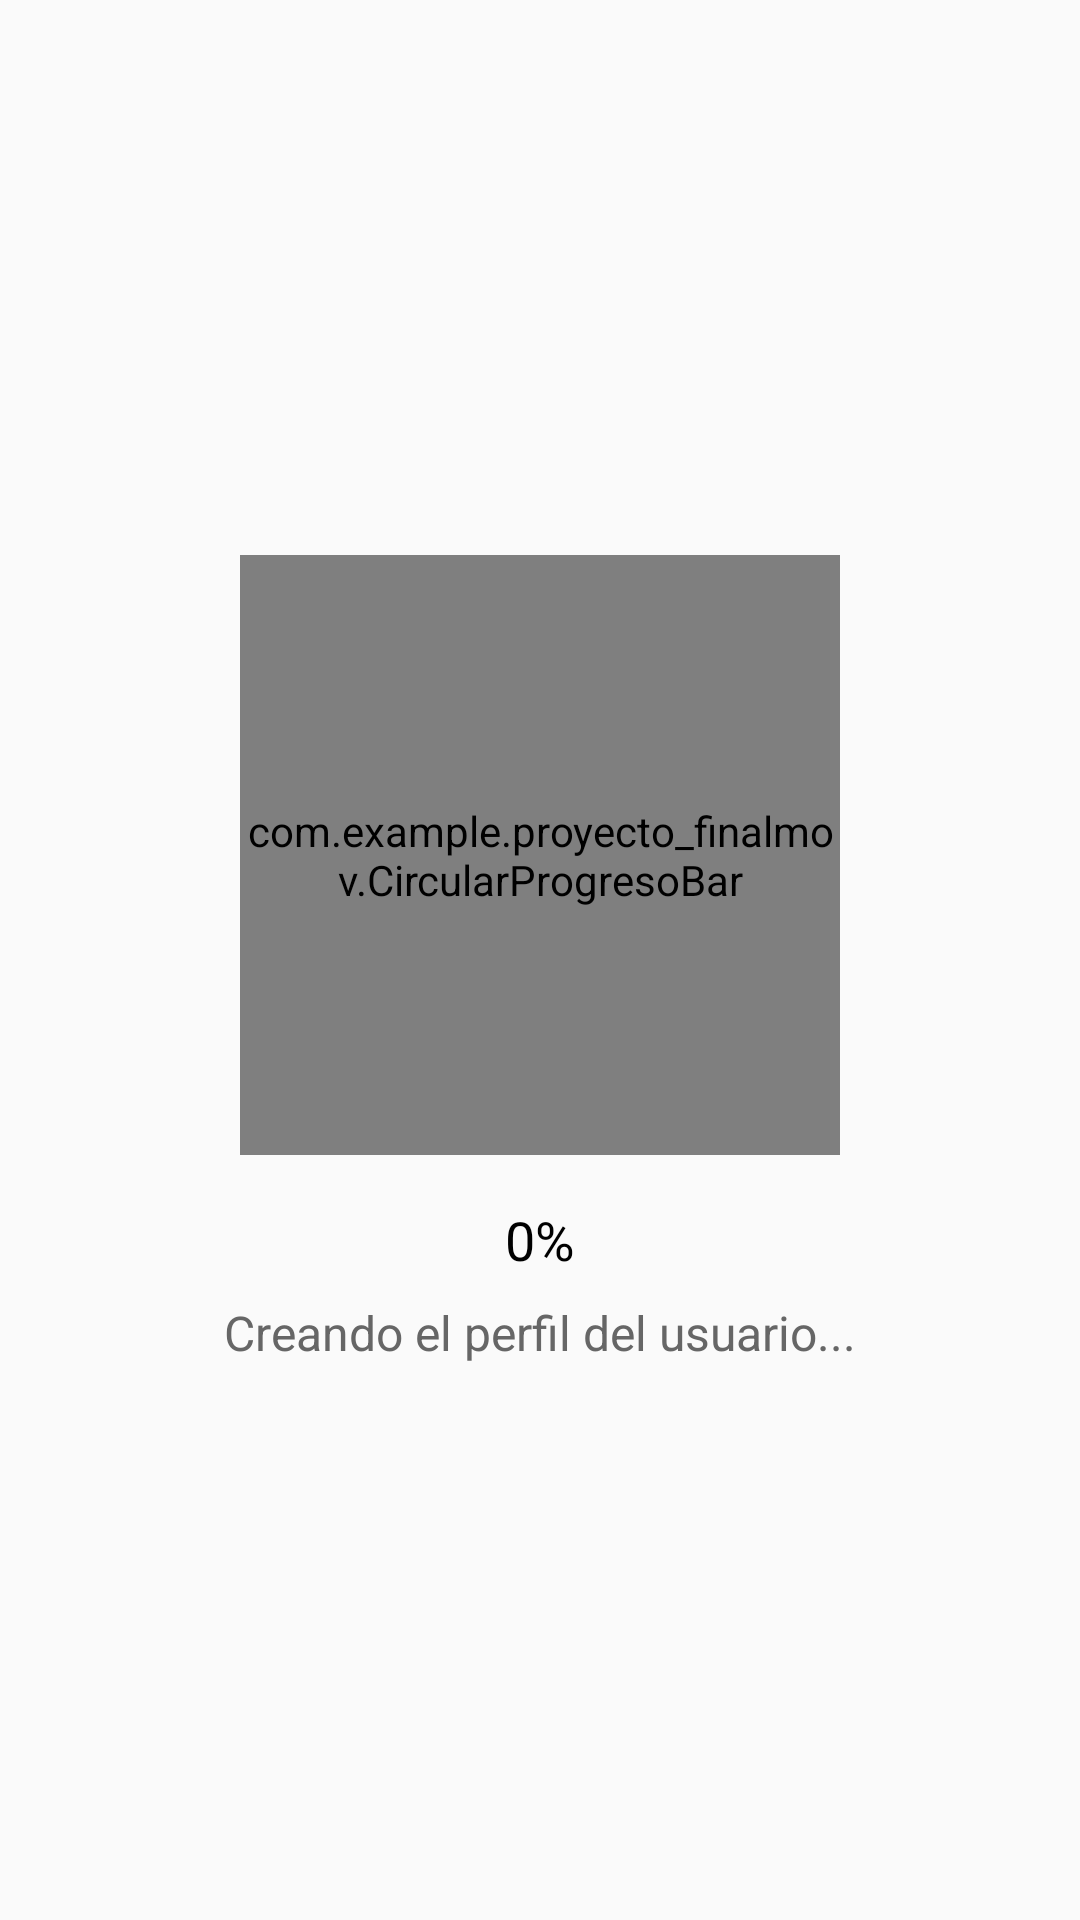

Layout XML and referenced resources for this Android screen:
<!-- AndroidManifest.xml: application theme Theme.Proyecto_FinalMov -->
<!-- res/layout/activity_progress.xml -->
<?xml version="1.0" encoding="utf-8"?>
<RelativeLayout
    xmlns:android="http://schemas.android.com/apk/res/android"
    android:id="@+id/main"
    android:layout_width="match_parent"
    android:layout_height="match_parent"
    android:padding="16dp"
    android:gravity="center"
    android:background="#FAFAFA">

    <com.example.proyecto_finalmov.CircularProgresoBar
        android:id="@+id/CircularProgresoBar"
        android:layout_width="200dp"
        android:layout_height="200dp"
        android:layout_centerInParent="true" />

    <TextView
        android:id="@+id/progressPercentage"
        android:layout_width="wrap_content"
        android:layout_height="wrap_content"
        android:layout_centerHorizontal="true"
        android:layout_below="@id/CircularProgresoBar"
        android:layout_marginTop="16dp"
        android:text="0%"
        android:textSize="18sp"
        android:textColor="#000" />

    <TextView
        android:id="@+id/progressMessage"
        android:layout_width="wrap_content"
        android:layout_height="wrap_content"
        android:layout_centerHorizontal="true"
        android:layout_below="@id/progressPercentage"
        android:layout_marginTop="8dp"
        android:text="Creando el perfil del usuario..."
        android:textSize="16sp"
        android:textColor="#666" />
</RelativeLayout>
<!-- resources referenced by this layout -->
<resources>
  <style name="Theme.Proyecto_FinalMov" parent="Base.Theme.Proyecto_FinalMov" />
  <style name="Base.Theme.Proyecto_FinalMov" parent="Theme.Material3.DayNight.NoActionBar">
          
          
      </style>
</resources>
